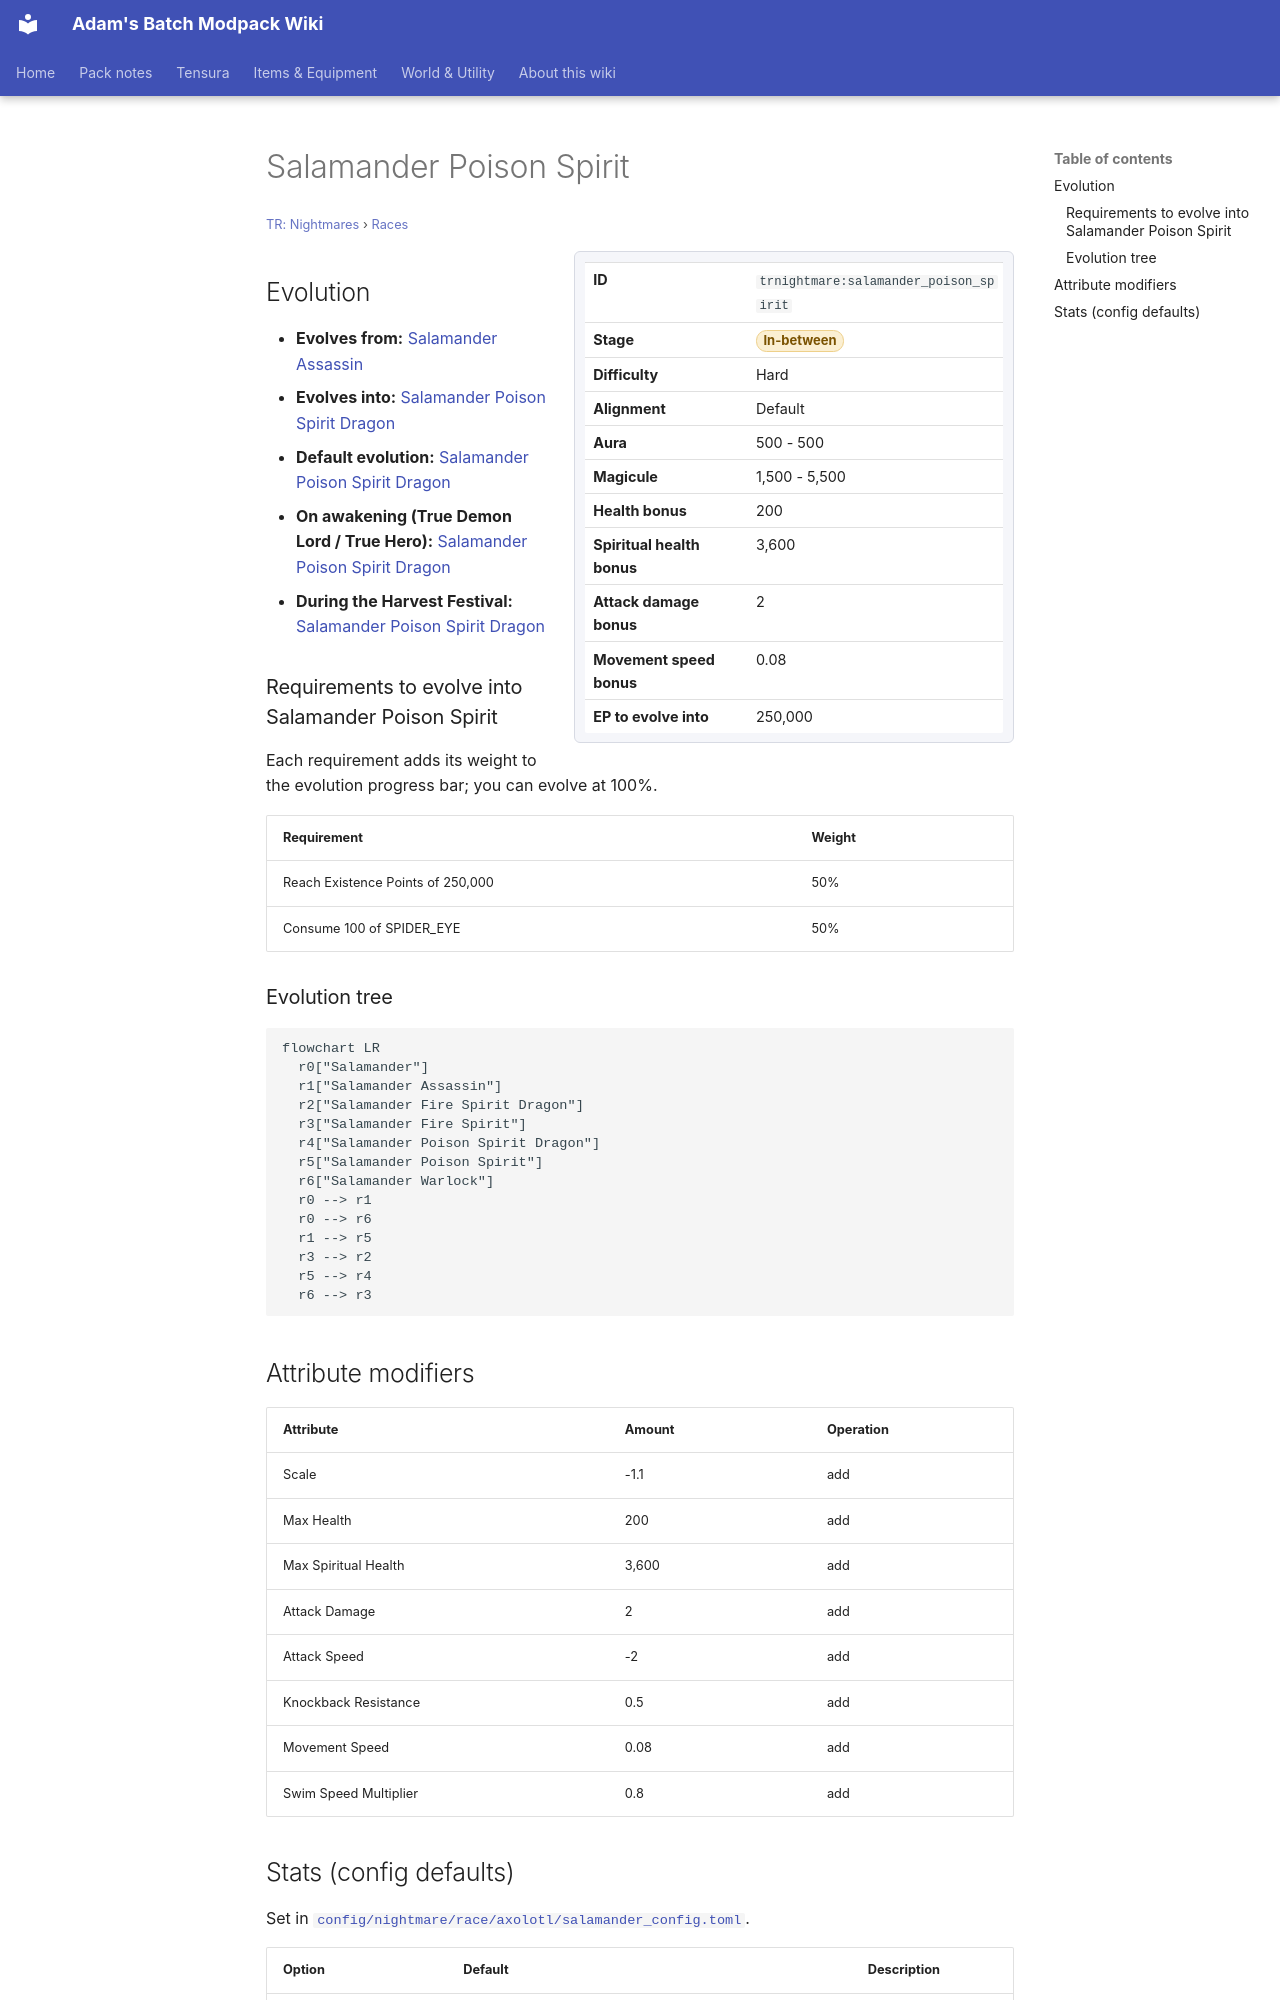

repository: Proteus-Nell/Adams-Batch-MC-Modpack-Wiki · page: tr-nightmares/races/salamander-poison-spirit/index.html · generator: mkdocs

# Salamander Poison Spirit

<small>[TR: Nightmares](../index.md) &rsaquo; [Races](index.md)</small>

<div class="infobox" markdown>

| | |
|---|---|
| **ID** | `trnightmare:salamander_poison_spirit` |
| **Stage** | <span class="stage stage-in-between">In-between</span> |
| **Difficulty** | Hard |
| **Alignment** | Default |
| **Aura** | 500 - 500 |
| **Magicule** | 1,500 - 5,500 |
| **Health bonus** | 200 |
| **Spiritual health bonus** | 3,600 |
| **Attack damage bonus** | 2 |
| **Movement speed bonus** | 0.08 |
| **EP to evolve into** | 250,000 |

</div>

## Evolution

- **Evolves from:** [Salamander Assassin](salamander-assassin.md)
- **Evolves into:** [Salamander Poison Spirit Dragon](salamander-poison-dragon.md)
- **Default evolution:** [Salamander Poison Spirit Dragon](salamander-poison-dragon.md)
- **On awakening (True Demon Lord / True Hero):** [Salamander Poison Spirit Dragon](salamander-poison-dragon.md)
- **During the Harvest Festival:** [Salamander Poison Spirit Dragon](salamander-poison-dragon.md)

### Requirements to evolve into Salamander Poison Spirit

Each requirement adds its weight to the evolution progress bar; you can evolve at 100%.

| Requirement | Weight |
|---|---|
| Reach Existence Points of 250,000 | 50% |
| Consume 100 of SPIDER_EYE | 50% |

### Evolution tree

```mermaid
flowchart LR
  r0["Salamander"]
  r1["Salamander Assassin"]
  r2["Salamander Fire Spirit Dragon"]
  r3["Salamander Fire Spirit"]
  r4["Salamander Poison Spirit Dragon"]
  r5["Salamander Poison Spirit"]
  r6["Salamander Warlock"]
  r0 --> r1
  r0 --> r6
  r1 --> r5
  r3 --> r2
  r5 --> r4
  r6 --> r3
```

## Attribute modifiers

| Attribute | Amount | Operation |
|---|---|---|
| Scale | -1.1 | add |
| Max Health | 200 | add |
| Max Spiritual Health | 3,600 | add |
| Attack Damage | 2 | add |
| Attack Speed | -2 | add |
| Knockback Resistance | 0.5 | add |
| Movement Speed | 0.08 | add |
| Swim Speed Multiplier | 0.8 | add |
